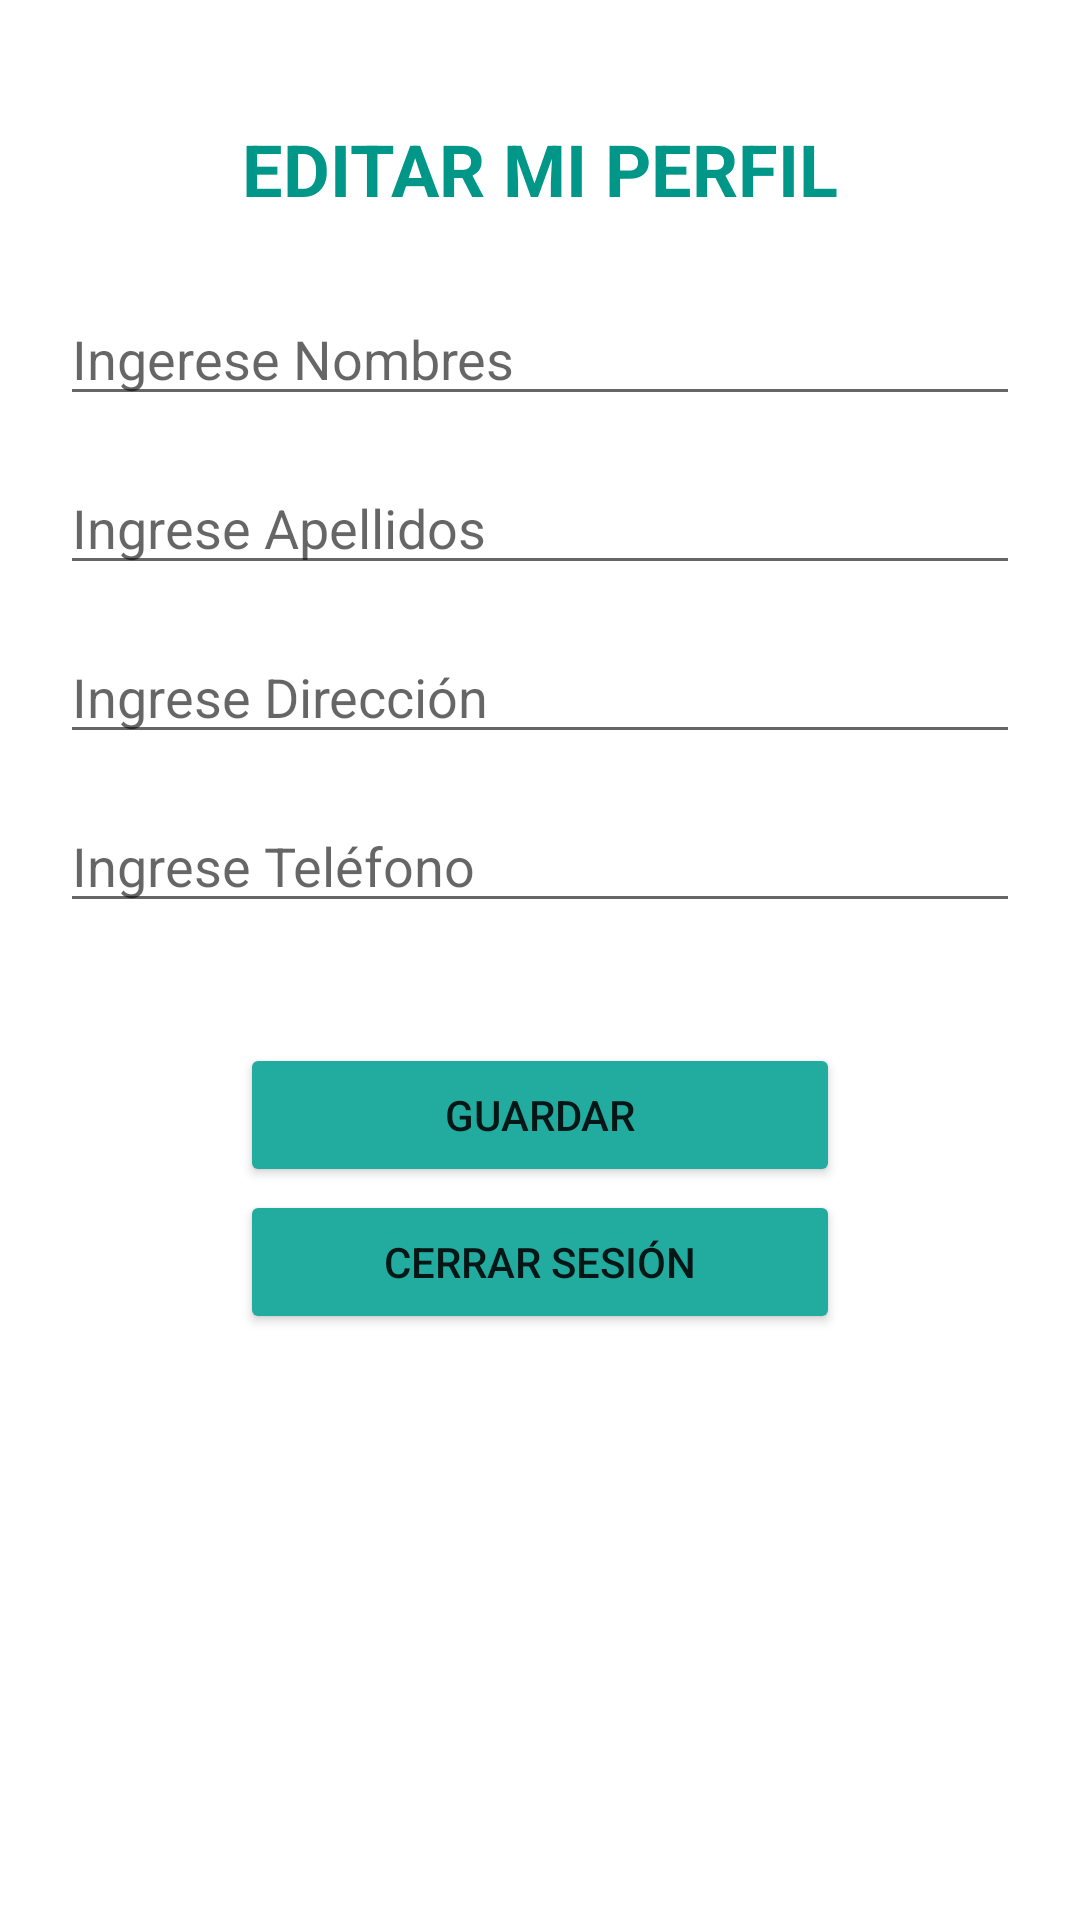

Android layout source for this screen:
<!-- AndroidManifest.xml: application theme Theme.HospitalityProject -->
<!-- res/layout/fragment_profile.xml -->
<?xml version="1.0" encoding="utf-8"?>
<androidx.constraintlayout.widget.ConstraintLayout xmlns:android="http://schemas.android.com/apk/res/android"
    xmlns:app="http://schemas.android.com/apk/res-auto"
    xmlns:tools="http://schemas.android.com/tools"
    android:layout_width="match_parent"
    android:layout_height="match_parent"
    tools:context=".views.ui.profile.ProfileFragment"
    android:background="#FFFFFF"
    >
    <LinearLayout
        android:layout_width="match_parent"
        android:layout_height="match_parent"
        android:layout_margin="20dp"
        android:orientation="vertical">

        <TextView
            android:id="@+id/textTitleRegister"
            android:layout_width="match_parent"
            android:layout_height="wrap_content"
            android:layout_marginLeft="60dp"
            android:layout_marginTop="20dp"
            android:layout_marginRight="60dp"
            android:ems="10"
            android:inputType="textPersonName"
            android:text="@string/editar_perfil"
            android:textAlignment="center"
            android:textColor="#009688"
            android:textSize="24sp"
            android:textStyle="bold" />
        <EditText
            android:id="@+id/textFirstNameProfile"
            android:layout_width="match_parent"
            android:layout_height="wrap_content"
            android:ems="10"
            android:hint="@string/editar_nombre"
            android:layout_marginTop="25dp"
            android:inputType="textPersonName" />
        <EditText
            android:id="@+id/textLastNameProfile"
            android:layout_width="match_parent"
            android:layout_height="wrap_content"
            android:ems="10"
            android:hint="@string/editar_apellido"
            android:layout_marginTop="15dp"
            android:inputType="textPersonName" />
        <EditText
            android:id="@+id/textAddressProfile"
            android:layout_width="match_parent"
            android:layout_height="wrap_content"
            android:ems="10"
            android:hint="@string/editar_direccion"
            android:layout_marginTop="15dp"
            android:inputType="textPersonName" />
        <EditText
            android:id="@+id/textPhoneProfile"
            android:layout_width="match_parent"
            android:layout_height="wrap_content"
            android:ems="10"
            android:hint="@string/editar_telefono"
            android:layout_marginTop="15dp"
            android:inputType="textPersonName" />



        <Button
            android:id="@+id/buttonSaveProfile"
            android:layout_width="match_parent"
            android:layout_height="wrap_content"
            android:layout_marginTop="40dp"
            android:layout_marginRight="60dp"
            android:layout_marginLeft="60dp"
            android:backgroundTint="@color/main_theme"
            android:text="@string/editar_guardar" />

        <Button
            android:id="@+id/buttonLogout"
            android:layout_width="match_parent"
            android:layout_height="wrap_content"
            android:layout_marginTop="1dp"
            android:layout_marginRight="60dp"
            android:layout_marginLeft="60dp"
            android:backgroundTint="@color/main_theme"
            android:text="@string/editar_cerrar" />
    </LinearLayout>
</androidx.constraintlayout.widget.ConstraintLayout>
<!-- resources referenced by this layout -->
<resources>
  <color name="main_theme">#22AC9F</color>
  <string name="editar_apellido">Ingrese Apellidos</string>
  <string name="editar_cerrar">CERRAR SESIÓN</string>
  <string name="editar_direccion">Ingrese Dirección</string>
  <string name="editar_guardar">GUARDAR</string>
  <string name="editar_nombre">Ingerese Nombres</string>
  <string name="editar_perfil">EDITAR MI PERFIL</string>
  <string name="editar_telefono">Ingrese Teléfono</string>
  <style name="Theme.HospitalityProject" parent="Theme.MaterialComponents.DayNight.DarkActionBar">
          
          <item name="colorPrimary">@color/teal_200</item>
          <item name="colorPrimaryVariant">@color/teal_700</item>
          <item name="colorOnPrimary">@color/white</item>
          
          <item name="colorSecondary">@color/teal_200</item>
          <item name="colorSecondaryVariant">@color/teal_700</item>
          <item name="colorOnSecondary">@color/black</item>
          
          <item name="android:statusBarColor" tools:targetApi="l">?attr/colorPrimaryVariant</item>
          
      </style>
  <color name="teal_200">#FF03DAC5</color>
  <color name="teal_700">#FF018786</color>
  <color name="white">#FFFFFFFF</color>
  <color name="black">#FF000000</color>
</resources>
